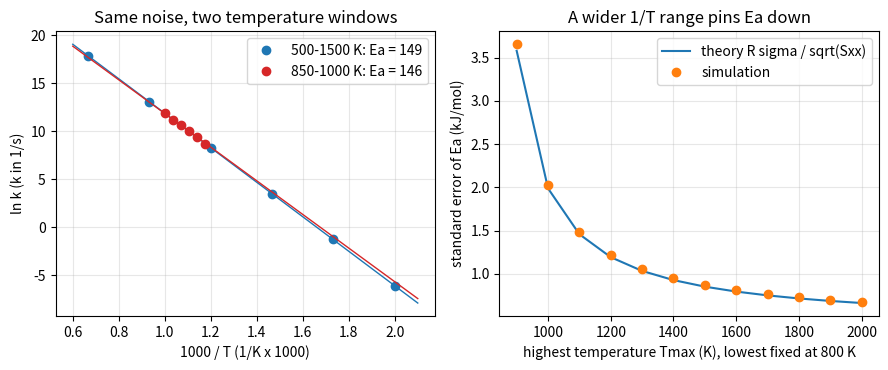

Recreate this plot in Python.
"""Session 2 (Level 2): the Arrhenius fit, its units, the modified form, and the design of the experiment.

Run:  python start.py 2
"""
# %% [markdown]
# # Session 2: fit k(T), then design the experiment
# **A. Real-world problem.** Each measurement of a rate constant costs a day of lab work. You can
# afford six temperatures. Which six give the most precise activation energy?
#
# **Plan.** (1) the fit as a function with units, (2) the standard error of Ea from the spread
# of 1000/T, (3) the modified Arrhenius form k = A T^n exp(-Ea/(R T)), (4) a design rule
# checked by simulation.

# %%
import pathlib

import numpy as np

OUT = (pathlib.Path(__file__).resolve().parent if "__file__" in globals() else pathlib.Path(".")) / "out"

R_GAS = 8.314462618          # J/(mol K)
A_TRUE = 1.0e13              # 1/s
EA_TRUE = 150.0              # kJ/mol


# %% [markdown]
# ## Step 1: model, data, fit
# ln k = ln A - (Ea/R)(1/T). With x = 1000/T the slope is s = -Ea/(1000 R), so Ea[kJ/mol] = -s R.
# If the scatter of ln k differs from point to point, pass `sigma_ln` (one number per point):
# numpy.polyfit then weights each point by 1/sigma.

# %%
def arrhenius_k(T, A=A_TRUE, Ea_kJ=EA_TRUE, n=0.0):
    """Modified Arrhenius k = A T^n exp(-Ea/(R T)); n = 0 is the plain law. Units of A: 1/s when n = 0."""
    T = np.asarray(T, dtype=float)
    return A * T ** n * np.exp(-Ea_kJ * 1000.0 / (R_GAS * T))


def synthetic(T, rel_noise=0.05, seed=0, A=A_TRUE, Ea_kJ=EA_TRUE, n=0.0):
    """Measured k = true k times exp(rel_noise * N(0,1)): multiplicative (lognormal) error."""
    rng = np.random.default_rng(seed)
    T = np.asarray(T, dtype=float)
    return arrhenius_k(T, A, Ea_kJ, n) * np.exp(rel_noise * rng.standard_normal(T.size))


def fit_arrhenius(T, k, sigma_ln=None):
    """Fit ln k = ln A - (Ea/R)/T. Returns (A, Ea in kJ/mol)."""
    T, k = np.asarray(T, dtype=float), np.asarray(k, dtype=float)
    w = None if sigma_ln is None else 1.0 / np.asarray(sigma_ln, dtype=float)
    s, b = np.polyfit(1000.0 / T, np.log(k), 1, w=w)
    return float(np.exp(b)), float(-s * R_GAS)


# %% [markdown]
# ## Step 2: how precise is Ea?
# For equal-size errors sigma in ln k, the standard error of the slope is sigma / sqrt(Sxx)
# with Sxx = sum (x - xbar)^2 and x = 1000/T. In kJ/mol: SE(Ea) = R * sigma / sqrt(Sxx).
# A wide spread of x (a big Sxx) means a small error.

# %%
def sxx(T):
    x = 1000.0 / np.asarray(T, dtype=float)
    return float(np.sum((x - x.mean()) ** 2))


def ea_se(T, sigma_ln):
    """Standard error of Ea in kJ/mol for temperatures T and error sigma_ln (no unit) in ln k."""
    return float(R_GAS * sigma_ln / np.sqrt(sxx(T)))


def even_in_inverse_T(Tmin, Tmax, n):
    """n temperatures evenly spaced in 1/T between Tmin and Tmax (K)."""
    return 1.0 / np.linspace(1.0 / Tmax, 1.0 / Tmin, n)


def simulated_ea_std(T, sigma_ln, repeats=4000, seed=3):
    """Spread (standard deviation) of the fitted Ea over many synthetic experiments."""
    rng = np.random.default_rng(seed)
    T = np.asarray(T, dtype=float)
    x = 1000.0 / T
    eas = np.empty(repeats)
    for i in range(repeats):
        y = np.log(arrhenius_k(T)) + sigma_ln * rng.standard_normal(T.size)
        eas[i] = -np.polyfit(x, y, 1)[0] * R_GAS
    return float(eas.std(ddof=1)), float(eas.mean())


# %% [markdown]
# ## Step 3: the modified Arrhenius form
# Many fits use k = A T^n exp(-Ea/(R T)), so ln k = ln A + n ln T - (Ea/R)(1/T). That is a
# plane fit with three unknowns (ln A, n, Ea), solved by linear least squares.

# %%
def fit_modified(T, k):
    """Returns (A, n, Ea in kJ/mol) from linear least squares on [1, ln T, -1000/T]."""
    T, k = np.asarray(T, dtype=float), np.asarray(k, dtype=float)
    M = np.column_stack([np.ones(T.size), np.log(T), -1000.0 / T])
    c = np.linalg.lstsq(M, np.log(k), rcond=None)[0]
    return float(np.exp(c[0])), float(c[1]), float(c[2] * R_GAS)


# %% [markdown]
# ## Step 4: see it
# Left: the same six noisy points fitted with two different temperature windows. Right: the
# standard error of Ea against the width of the 1000/T range, theory against simulation.

# %%
if __name__ == "__main__":
    import matplotlib.pyplot as plt

    OUT.mkdir(exist_ok=True)
    sig = 0.05
    wide = even_in_inverse_T(500, 1500, 6)
    narrow = even_in_inverse_T(850, 1000, 6)
    print("wide   : SE(Ea) =", round(ea_se(wide, sig), 2), "kJ/mol, simulated", round(simulated_ea_std(wide, sig)[0], 2))
    print("narrow : SE(Ea) =", round(ea_se(narrow, sig), 2), "kJ/mol, simulated", round(simulated_ea_std(narrow, sig)[0], 2))

    fig, ax = plt.subplots(1, 2, figsize=(9, 3.8))
    for T, name, col in ((wide, "500-1500 K", "tab:blue"), (narrow, "850-1000 K", "tab:red")):
        k = synthetic(T, sig, seed=5)
        A, Ea = fit_arrhenius(T, k)
        xg = np.linspace(0.6, 2.1, 20)
        ax[0].plot(1000 / T, np.log(k), "o", color=col, label=f"{name}: Ea = {Ea:.0f}")
        ax[0].plot(xg, np.log(A) - Ea / R_GAS * xg, color=col, lw=1)
    ax[0].set_xlabel("1000 / T (1/K x 1000)")
    ax[0].set_ylabel("ln k (k in 1/s)")
    ax[0].set_title("Same noise, two temperature windows")
    ax[0].grid(alpha=0.3)
    ax[0].legend()
    Tmaxs = np.linspace(900, 2000, 12)
    th = [ea_se(even_in_inverse_T(800, t, 6), sig) for t in Tmaxs]
    sm = [simulated_ea_std(even_in_inverse_T(800, t, 6), sig, repeats=1500)[0] for t in Tmaxs]
    ax[1].plot(Tmaxs, th, label="theory R sigma / sqrt(Sxx)")
    ax[1].plot(Tmaxs, sm, "o", label="simulation")
    ax[1].set_xlabel("highest temperature Tmax (K), lowest fixed at 800 K")
    ax[1].set_ylabel("standard error of Ea (kJ/mol)")
    ax[1].set_title("A wider 1/T range pins Ea down")
    ax[1].grid(alpha=0.3)
    ax[1].legend()
    fig.tight_layout()
    fig.savefig(OUT / "design_range.png", dpi=120)
    print("saved figures in", OUT)

# %% [markdown]
# ## Try it
# Do the coding tasks, answer the four questions in the README (section F), then run the
# checkpoint.
